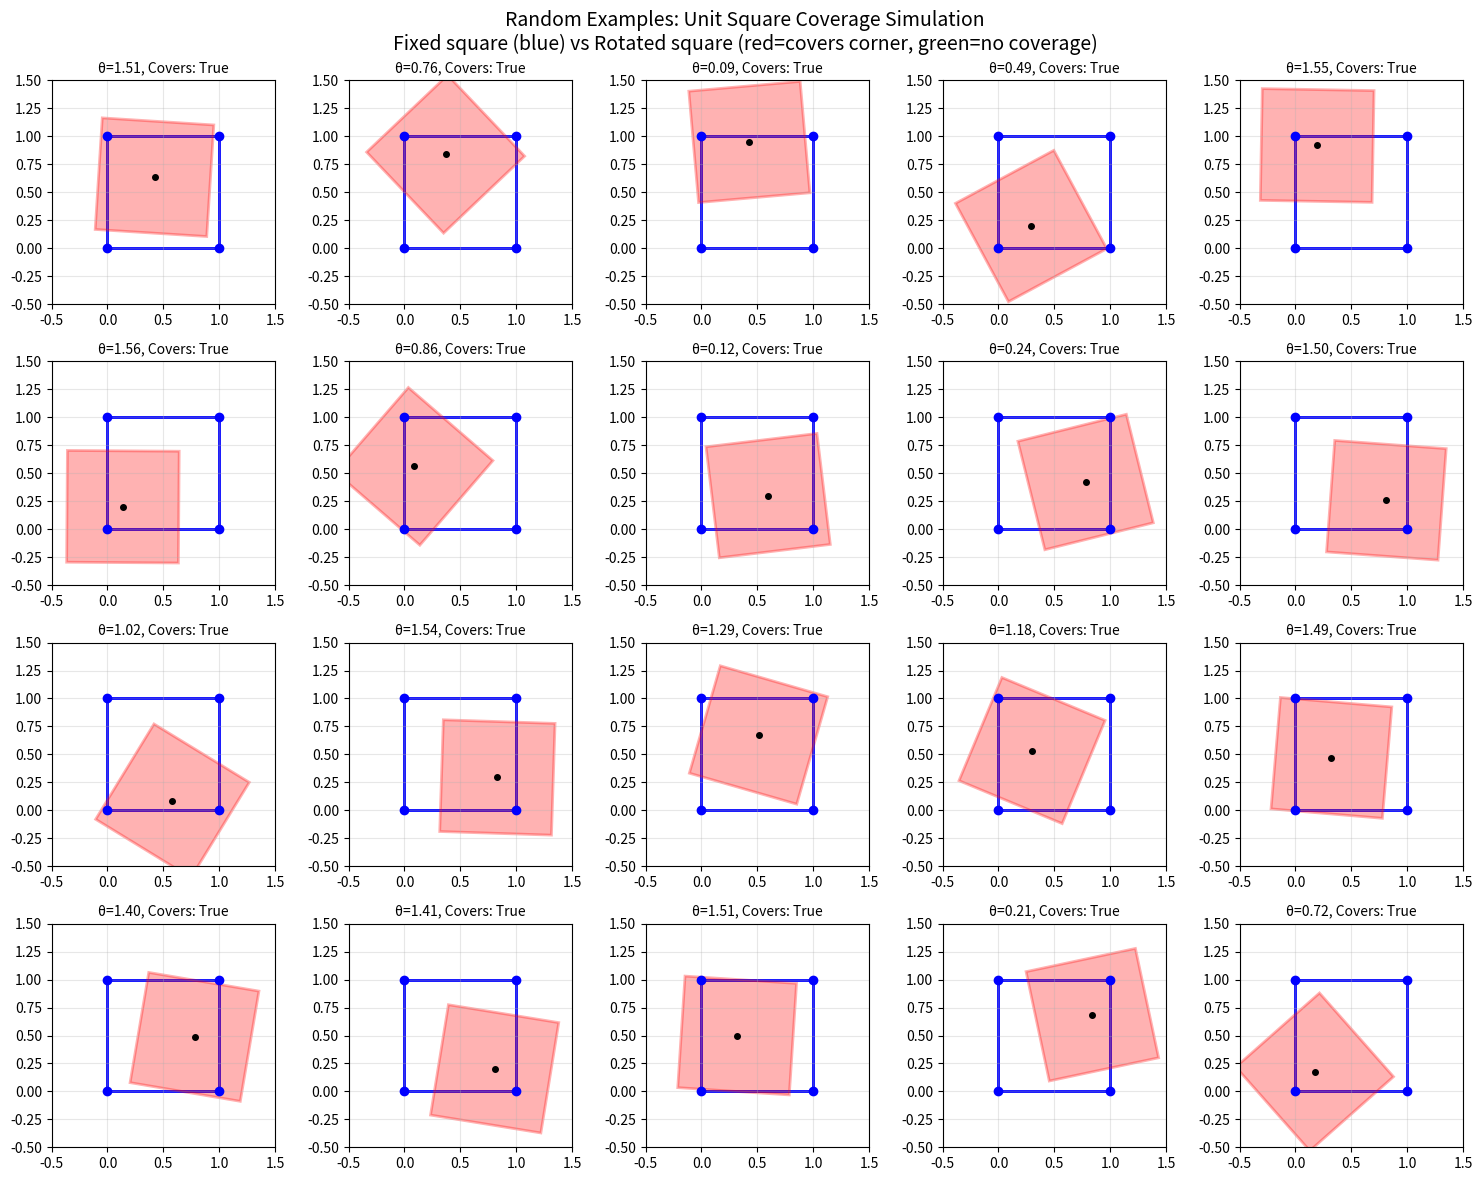
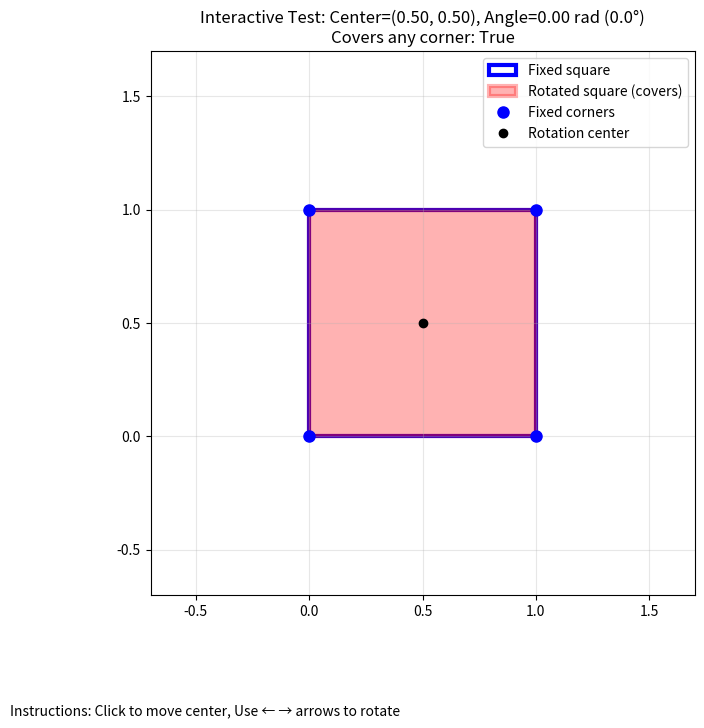

Recreate these plots in Python, in order.
import numpy as np
import matplotlib.pyplot as plt
from matplotlib.patches import Polygon

class SquareCoverageSimulation:
    def __init__(self):
        self.fixed_square_corners = np.array([[0, 0], [1, 0], [1, 1], [0, 1]])
        
    def rotate_square(self, center, angle):
        """Generate corners of a unit square centered at 'center' and rotated by 'angle'"""
        # Unit square centered at origin
        base_corners = np.array([[-0.5, -0.5], [0.5, -0.5], [0.5, 0.5], [-0.5, 0.5]])
        
        # Rotation matrix
        cos_a, sin_a = np.cos(angle), np.sin(angle)
        rotation_matrix = np.array([[cos_a, -sin_a], [sin_a, cos_a]])
        
        # Rotate and translate
        rotated_corners = np.dot(base_corners, rotation_matrix.T) + center
        return rotated_corners
    
    def point_in_polygon(self, point, polygon):
        """Check if a point is inside a polygon using ray casting algorithm"""
        x, y = point
        n = len(polygon)
        inside = False
        
        p1x, p1y = polygon[0]
        for i in range(1, n + 1):
            p2x, p2y = polygon[i % n]
            if y > min(p1y, p2y):
                if y <= max(p1y, p2y):
                    if x <= max(p1x, p2x):
                        if p1y != p2y:
                            xinters = (y - p1y) * (p2x - p1x) / (p2y - p1y) + p1x
                        if p1x == p2x or x <= xinters:
                            inside = not inside
            p1x, p1y = p2x, p2y
        
        return inside
    
    def covers_any_corner(self, center, angle):
        """Check if the rotated square covers any corner of the fixed square"""
        rotated_corners = self.rotate_square(center, angle)
        
        for corner in self.fixed_square_corners:
            if self.point_in_polygon(corner, rotated_corners):
                return True
        return False
    
    def run_simulation(self, n_trials=100000):
        """Run Monte Carlo simulation"""
        print(f"Running simulation with {n_trials:,} trials...")
        
        covers_count = 0
        
        for i in range(n_trials):
            # Random center within unit square
            center = np.random.uniform(0, 1, 2)
            # Random rotation between 0 and π/2
            angle = np.random.uniform(0, np.pi/2)
            
            if self.covers_any_corner(center, angle):
                covers_count += 1
            
            if (i + 1) % 10000 == 0:
                current_prob = covers_count / (i + 1)
                print(f"Trial {i+1:,}: Current probability = {current_prob:.4f}")
        
        probability = covers_count / n_trials
        std_error = np.sqrt(probability * (1 - probability) / n_trials)
        
        print(f"\nFinal Results:")
        print(f"Trials: {n_trials:,}")
        print(f"Covers any corner: {covers_count:,}")
        print(f"Probability: {probability:.6f} ± {1.96*std_error:.6f}")
        
        return probability, std_error
    
    def visualize_examples(self, n_examples=20):
        """Create visualization showing examples of the simulation"""
        fig, axes = plt.subplots(4, 5, figsize=(15, 12))
        axes = axes.flatten()
        
        fig.suptitle('Random Examples: Unit Square Coverage Simulation\n' + 
                    'Fixed square (blue) vs Rotated square (red=covers corner, green=no coverage)', 
                    fontsize=14)
        
        for i in range(n_examples):
            ax = axes[i]
            
            # Random parameters
            center = np.random.uniform(0, 1, 2)
            angle = np.random.uniform(0, np.pi/2)
            
            # Check if it covers any corner
            covers = self.covers_any_corner(center, angle)
            rotated_corners = self.rotate_square(center, angle)
            
            # Plot fixed square
            fixed_square = Polygon(self.fixed_square_corners, fill=False, 
                                 edgecolor='blue', linewidth=2, label='Fixed square')
            ax.add_patch(fixed_square)
            
            # Plot rotated square
            color = 'red' if covers else 'green'
            alpha = 0.3 if covers else 0.1
            rotated_square = Polygon(rotated_corners, fill=True, facecolor=color, 
                                   alpha=alpha, edgecolor=color, linewidth=2)
            ax.add_patch(rotated_square)
            
            # Plot corners of fixed square
            for corner in self.fixed_square_corners:
                ax.plot(corner[0], corner[1], 'bo', markersize=6)
            
            # Plot center of rotated square
            ax.plot(center[0], center[1], 'ko', markersize=4)
            
            ax.set_xlim(-0.5, 1.5)
            ax.set_ylim(-0.5, 1.5)
            ax.set_aspect('equal')
            ax.grid(True, alpha=0.3)
            ax.set_title(f'θ={angle:.2f}, Covers: {covers}', fontsize=10)
        
        plt.tight_layout()
        plt.show()
    
    def interactive_visualization(self):
        """Create an interactive visualization to manually test cases"""
        fig, ax = plt.subplots(figsize=(10, 8))
        plt.subplots_adjust(bottom=0.2)
        
        # Initial parameters
        center = np.array([0.5, 0.5])
        angle = 0.0
        
        def update_display():
            ax.clear()
            
            # Check coverage
            covers = self.covers_any_corner(center, angle)
            rotated_corners = self.rotate_square(center, angle)
            
            # Plot fixed square
            fixed_square = Polygon(self.fixed_square_corners, fill=False, 
                                 edgecolor='blue', linewidth=3, label='Fixed square')
            ax.add_patch(fixed_square)
            
            # Plot rotated square
            color = 'red' if covers else 'green'
            alpha = 0.3 if covers else 0.1
            rotated_square = Polygon(rotated_corners, fill=True, facecolor=color, 
                                   alpha=alpha, edgecolor=color, linewidth=3, 
                                   label=f'Rotated square ({"covers" if covers else "no coverage"})')
            ax.add_patch(rotated_square)
            
            # Plot corners and center
            for i, corner in enumerate(self.fixed_square_corners):
                ax.plot(corner[0], corner[1], 'bo', markersize=8, 
                       label='Fixed corners' if i == 0 else "")
            
            ax.plot(center[0], center[1], 'ko', markersize=6, label='Rotation center')
            
            ax.set_xlim(-0.7, 1.7)
            ax.set_ylim(-0.7, 1.7)
            ax.set_aspect('equal')
            ax.grid(True, alpha=0.3)
            ax.legend()
            ax.set_title(f'Interactive Test: Center=({center[0]:.2f}, {center[1]:.2f}), ' + 
                        f'Angle={angle:.2f} rad ({np.degrees(angle):.1f}°)\n' + 
                        f'Covers any corner: {covers}', fontsize=12)
            
            plt.draw()
        
        def on_click(event):
            nonlocal center
            if event.inaxes == ax and event.button == 1:  # Left click
                center = np.array([event.xdata, event.ydata])
                update_display()
        
        def on_key(event):
            nonlocal angle
            if event.key == 'left':
                angle = max(0, angle - 0.1)
                update_display()
            elif event.key == 'right':
                angle = min(np.pi/2, angle + 0.1)
                update_display()
        
        fig.canvas.mpl_connect('button_press_event', on_click)
        fig.canvas.mpl_connect('key_press_event', on_key)
        
        # Add instructions
        plt.figtext(0.1, 0.05, 'Instructions: Click to move center, Use ← → arrows to rotate', 
                   fontsize=10)
        
        update_display()
        plt.show()

def main():
    sim = SquareCoverageSimulation()
    
    print("Unit Square Corner Coverage Simulation")
    print("=" * 50)
    print("Problem: What's the probability that a unit square with:")
    print("- Center uniformly distributed in [0,1] × [0,1]")
    print("- Uniform rotation in [0, π/2]")
    print("covers any corner of the fixed unit square [0,1] × [0,1]?")
    print()
    
    # Run simulation
    prob, error = sim.run_simulation(100000)
    
    # Show examples
    print("\nGenerating visualization with random examples...")
    sim.visualize_examples()
    
    # Interactive mode
    print("\nStarting interactive visualization...")
    print("Click to move the center, use arrow keys to rotate!")
    sim.interactive_visualization()

if __name__ == "__main__":
    main()